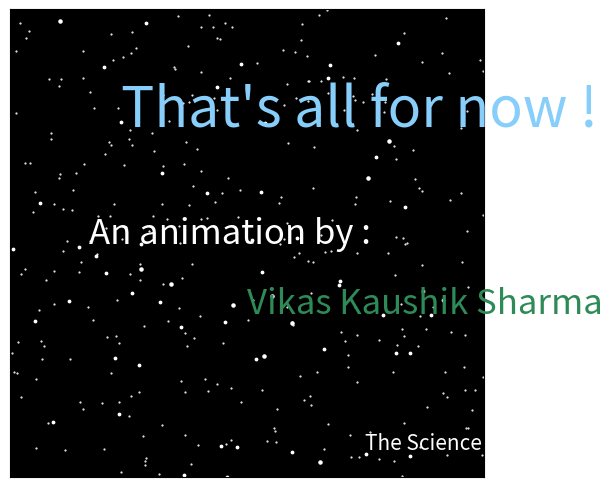

Python code for this plot:
#Temp:O
#centre of fig :(3,1)
#centre of text :(5,1)
from matplotlib import pyplot as plt 
import numpy as np 
from matplotlib.animation import FuncAnimation
#create figure and axies
fig = plt.figure() 
ax = fig.add_axes([0.20,0.015,0.74,0.975])

#Set x and y limits 
ax.set_xlim(0,6)
ax.set_ylim(0,2)
#make background black
ax.set_facecolor('black')
#gridlines to keep track 
ax.grid(ls='-.',lw=0.5,color='white')
#if you want to remove the ticks on axies including gridlines
ax.set_xticks([])
ax.set_yticks([])

#Stationary figures in animation


ax.scatter(6*np.random.rand(300,1),2*np.random.rand(300,1),s=0.3,color='white')
ax.scatter(6*np.random.rand(50,1),2*np.random.rand(50,1),s=3,color='white')
ax.scatter(6*np.random.rand(10,1),2*np.random.rand(10,1),s=5,color='white')


ax.text(1.4,1.5,"That's all for now !",color='lightskyblue',size=40)

ax.text(4.5,0.12,"The Science Lovers",color='white',size=15)

ax.text(1,1,'An animation by :',color='white',size=25)

ax.text(3,0.7,'Vikas Kaushik Sharma',color='seagreen',size=25)

plt.show() 